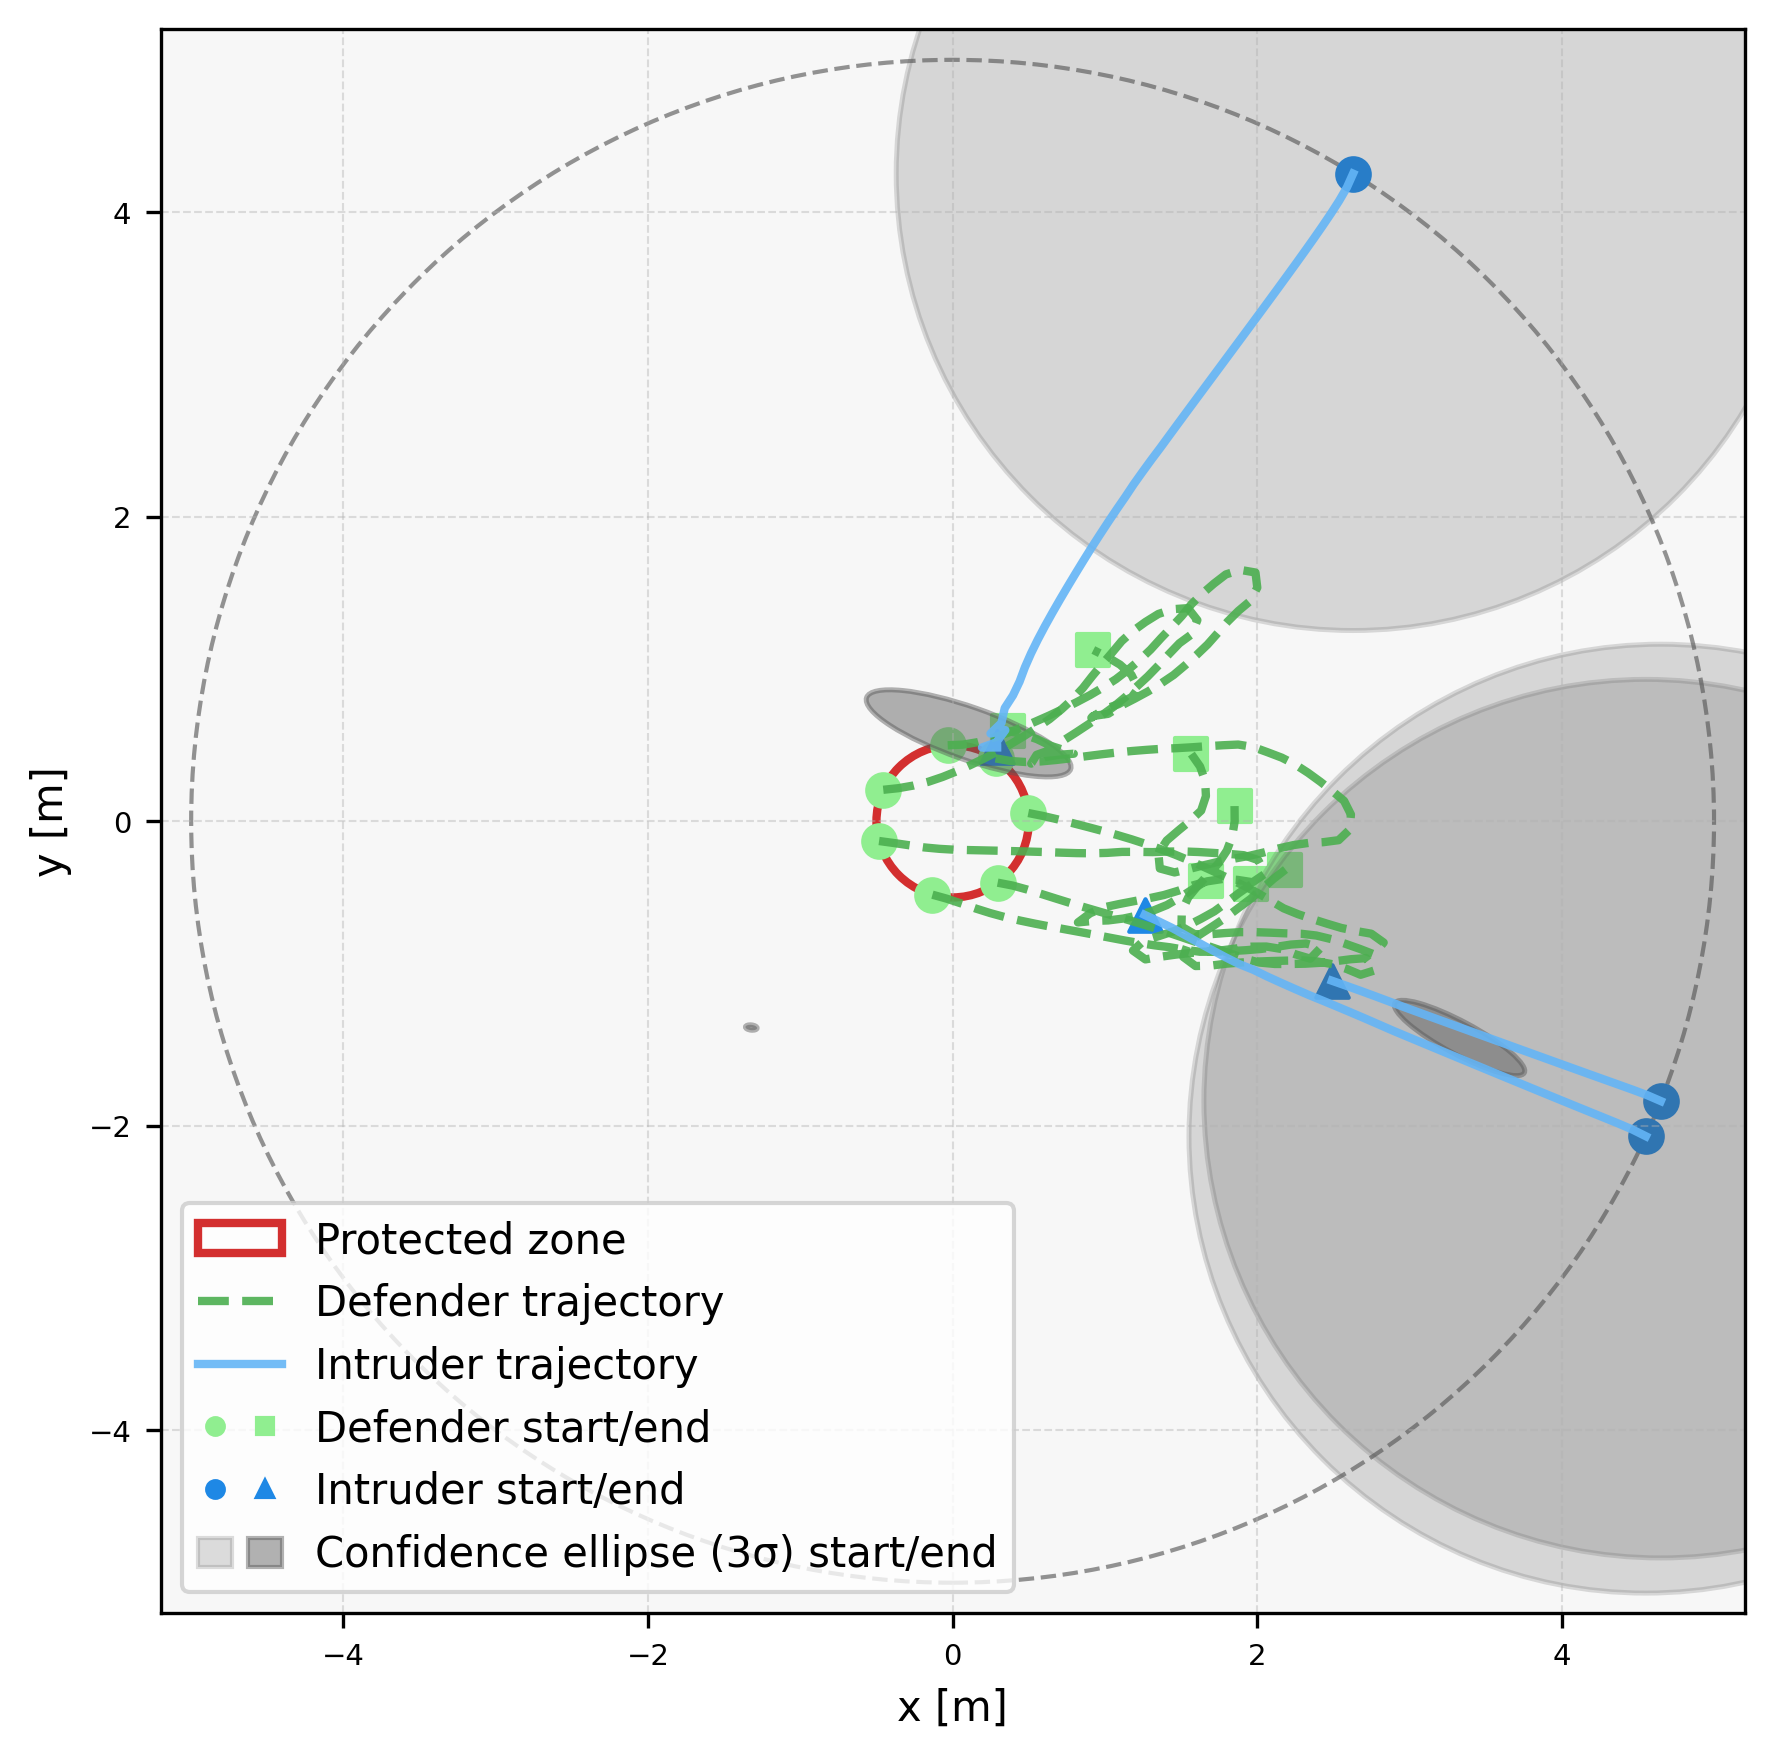

The table this chart was drawn from, first rows:
episode, step, category, entity_type, entity_index, x, y, ellipse_width, ellipse_height, ellipse_angle_deg, time, captured, frame_phase, sticky_breach
1, 0, agent, defender, 0, 0.4971, 0.05421, , , , 0.0, 0, native_pre_step, 0
1, 0, agent, defender, 1, 0.282, 0.4129, , , , 0.0, 0, native_pre_step, 0
1, 0, agent, defender, 2, -0.03219, 0.499, , , , 0.0, 0, native_pre_step, 0
1, 0, agent, defender, 3, -0.4552, 0.2068, , , , 0.0, 0, native_pre_step, 0
1, 0, agent, defender, 4, -0.4829, -0.1296, , , , 0.0, 0, native_pre_step, 0
1, 0, agent, defender, 5, -0.1325, -0.4821, , , , 0.0, 0, native_pre_step, 0
1, 0, agent, defender, 6, 0.2958, -0.4031, , , , 0.0, 0, native_pre_step, 0
1, 0, agent, intruder, 0, 4.552, -2.068, , , , 0.0, 0, native_pre_step, 0
1, 0, agent, intruder, 1, 4.65, -1.837, , , , 0.0, 0, native_pre_step, 0
1, 0, agent, intruder, 2, 2.63, 4.253, , , , 0.0, 0, native_pre_step, 0
1, 0, ellipse, intruder, 0, 4.552, -2.068, 6.0, 6.0, 90.0, 0.0, 0, native_pre_step, 0
1, 0, ellipse, intruder, 1, 4.65, -1.837, 6.0, 6.0, 90.0, 0.0, 0, native_pre_step, 0
1, 0, ellipse, intruder, 2, 2.63, 4.253, 6.0, 6.0, 90.0, 0.0, 0, native_pre_step, 0
1, 1, agent, defender, 0, 0.5951, 0.03467, , , , 0.1, 0, native_pre_step, 0
1, 1, agent, defender, 1, 0.3805, 0.3958, , , , 0.1, 0, native_pre_step, 0
1, 1, agent, defender, 2, 0.06772, 0.5031, , , , 0.1, 0, native_pre_step, 0
1, 1, agent, defender, 3, -0.3558, 0.2173, , , , 0.1, 0, native_pre_step, 0
1, 1, agent, defender, 4, -0.3838, -0.1431, , , , 0.1, 0, native_pre_step, 0
1, 1, agent, defender, 5, -0.0362, -0.5089, , , , 0.1, 0, native_pre_step, 0
1, 1, agent, defender, 6, 0.394, -0.4221, , , , 0.1, 0, native_pre_step, 0
1, 1, agent, intruder, 0, 4.463, -2.024, , , , 0.1, 0, native_pre_step, 0
1, 1, agent, intruder, 1, 4.558, -1.798, , , , 0.1, 0, native_pre_step, 0
1, 1, agent, intruder, 2, 2.589, 4.161, , , , 0.1, 0, native_pre_step, 0
1, 1, ellipse, intruder, 0, 4.504, -2.466, 5.95, 3.818, 157.4, 0.1, 0, native_pre_step, 0
1, 1, ellipse, intruder, 1, 4.753, -1.995, 5.77, 4.061, 153.5, 0.1, 0, native_pre_step, 0
1, 1, ellipse, intruder, 2, 2.251, 4.55, 5.783, 3.692, 61.19, 0.1, 0, native_pre_step, 0
1, 2, agent, defender, 0, 0.6925, 0.01183, , , , 0.2, 0, native_pre_step, 0
1, 2, agent, defender, 1, 0.4803, 0.389, , , , 0.2, 0, native_pre_step, 0
1, 2, agent, defender, 2, 0.1663, 0.5197, , , , 0.2, 0, native_pre_step, 0
1, 2, agent, defender, 3, -0.2573, 0.2345, , , , 0.2, 0, native_pre_step, 0
1, 2, agent, defender, 4, -0.2849, -0.1575, , , , 0.2, 0, native_pre_step, 0
1, 2, agent, defender, 5, 0.05869, -0.5405, , , , 0.2, 0, native_pre_step, 0
1, 2, agent, defender, 6, 0.4904, -0.4486, , , , 0.2, 0, native_pre_step, 0
1, 2, agent, intruder, 0, 4.371, -1.984, , , , 0.2, 0, native_pre_step, 0
1, 2, agent, intruder, 1, 4.465, -1.763, , , , 0.2, 0, native_pre_step, 0
1, 2, agent, intruder, 2, 2.539, 4.075, , , , 0.2, 0, native_pre_step, 0
1, 2, ellipse, intruder, 0, 4.817, -2.148, 5.932, 3.182, 158.9, 0.2, 0, native_pre_step, 0
1, 2, ellipse, intruder, 1, 4.839, -1.702, 5.818, 3.159, 157.5, 0.2, 0, native_pre_step, 0
1, 2, ellipse, intruder, 2, 2.717, 4.416, 5.761, 3.098, 58.44, 0.2, 0, native_pre_step, 0
1, 3, agent, defender, 0, 0.7894, -0.01263, , , , 0.3, 0, native_pre_step, 0
1, 3, agent, defender, 1, 0.5802, 0.393, , , , 0.3, 0, native_pre_step, 0
1, 3, agent, defender, 2, 0.2627, 0.5466, , , , 0.3, 0, native_pre_step, 0
1, 3, agent, defender, 3, -0.1603, 0.259, , , , 0.3, 0, native_pre_step, 0
1, 3, agent, defender, 4, -0.1859, -0.1718, , , , 0.3, 0, native_pre_step, 0
1, 3, agent, defender, 5, 0.1531, -0.5733, , , , 0.3, 0, native_pre_step, 0
1, 3, agent, defender, 6, 0.5859, -0.4784, , , , 0.3, 0, native_pre_step, 0
1, 3, agent, intruder, 0, 4.278, -1.947, , , , 0.3, 0, native_pre_step, 0
1, 3, agent, intruder, 1, 4.371, -1.729, , , , 0.3, 0, native_pre_step, 0
1, 3, agent, intruder, 2, 2.484, 3.991, , , , 0.3, 0, native_pre_step, 0
1, 3, ellipse, intruder, 0, 4.777, -2.119, 6.05, 2.694, 157.7, 0.3, 0, native_pre_step, 0
1, 3, ellipse, intruder, 1, 4.952, -1.729, 5.781, 2.723, 158.8, 0.3, 0, native_pre_step, 0
1, 3, ellipse, intruder, 2, 2.466, 4.512, 5.746, 2.521, 62.17, 0.3, 0, native_pre_step, 0
1, 4, agent, defender, 0, 0.8863, -0.03755, , , , 0.4, 0, native_pre_step, 0
1, 4, agent, defender, 1, 0.6798, 0.4023, , , , 0.4, 0, native_pre_step, 0
1, 4, agent, defender, 2, 0.3573, 0.5789, , , , 0.4, 0, native_pre_step, 0
1, 4, agent, defender, 3, -0.06561, 0.291, , , , 0.4, 0, native_pre_step, 0
1, 4, agent, defender, 4, -0.08632, -0.181, , , , 0.4, 0, native_pre_step, 0
1, 4, agent, defender, 5, 0.2485, -0.6033, , , , 0.4, 0, native_pre_step, 0
1, 4, agent, defender, 6, 0.6812, -0.5085, , , , 0.4, 0, native_pre_step, 0
1, 4, agent, intruder, 0, 4.185, -1.909, , , , 0.4, 0, native_pre_step, 0
... 587 more rows
